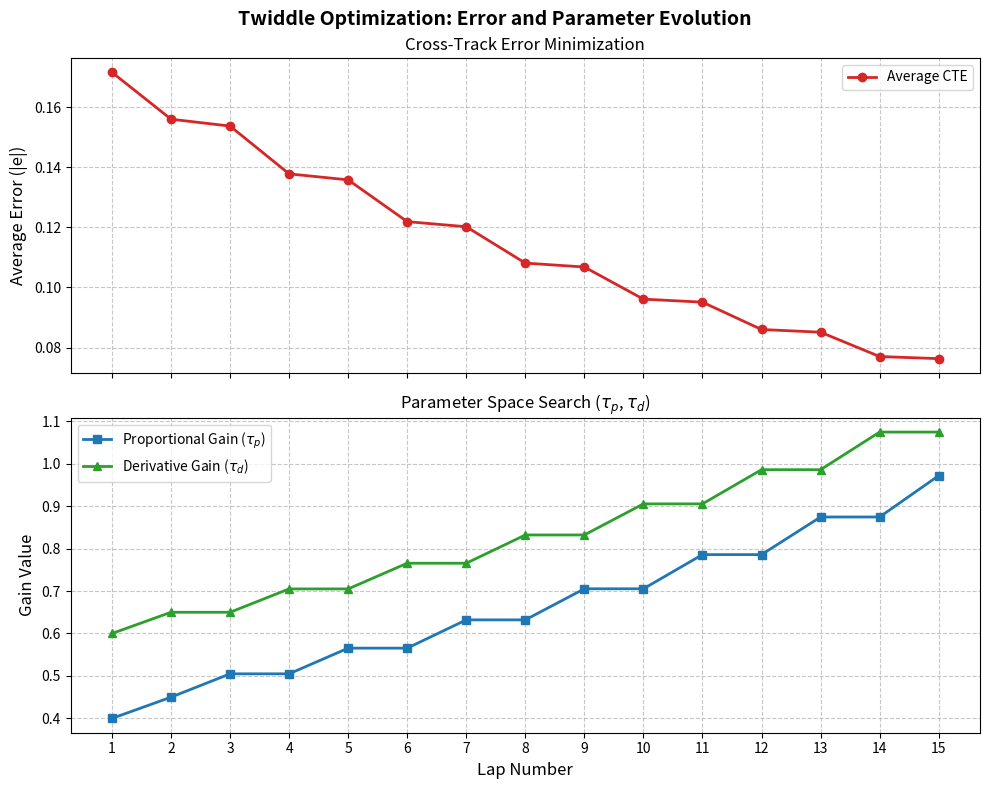

The matplotlib source for this figure: (Note: this script raises an exception after producing the figure.)
import matplotlib.pyplot as plt
import numpy as np

laps = np.arange(1, 16)
errors = [0.1716, 0.1560, 0.1537, 0.1378, 0.1358, 0.1219, 0.1202,
          0.1081, 0.1068, 0.0961, 0.0951, 0.0860, 0.0851, 0.0770, 0.0763]
taup_vals = [0.40, 0.45, 0.5050, 0.5050, 0.5655, 0.5655, 0.6321,
             0.6321, 0.7053, 0.7053, 0.7858, 0.7858, 0.8744, 0.8744, 0.9718]
taud_vals = [0.60, 0.65, 0.65, 0.7050, 0.7050, 0.7655, 0.7655,
             0.8321, 0.8321, 0.9053, 0.9053, 0.9858, 0.9858, 1.0744, 1.0744]

fig, (ax1, ax2) = plt.subplots(2, 1, figsize=(10, 8), sharex=True)
fig.suptitle('Twiddle Optimization: Error and Parameter Evolution',
             fontsize=14, fontweight='bold')

ax1.plot(laps, errors, marker='o', color='#d62728',
         linewidth=2, label='Average CTE')
ax1.set_ylabel('Average Error (|e|)', fontsize=12)
ax1.grid(True, linestyle='--', alpha=0.7)
ax1.legend(loc='upper right')
ax1.set_title('Cross-Track Error Minimization', fontsize=12)

ax2.plot(laps, taup_vals, marker='s', color='#1f77b4',
         linewidth=2, label='Proportional Gain ($\\tau_p$)')
ax2.plot(laps, taud_vals, marker='^', color='#2ca02c',
         linewidth=2, label='Derivative Gain ($\\tau_d$)')
ax2.set_xlabel('Lap Number', fontsize=12)
ax2.set_ylabel('Gain Value', fontsize=12)
ax2.grid(True, linestyle='--', alpha=0.7)
ax2.legend(loc='upper left')
ax2.set_title('Parameter Space Search ($\\tau_p$, $\\tau_d$)', fontsize=12)

plt.xticks(laps)
plt.tight_layout()
plt.subplots_adjust(top=0.92)

plt.savefig('img/twiddle_results.png', dpi=300, bbox_inches='tight')
